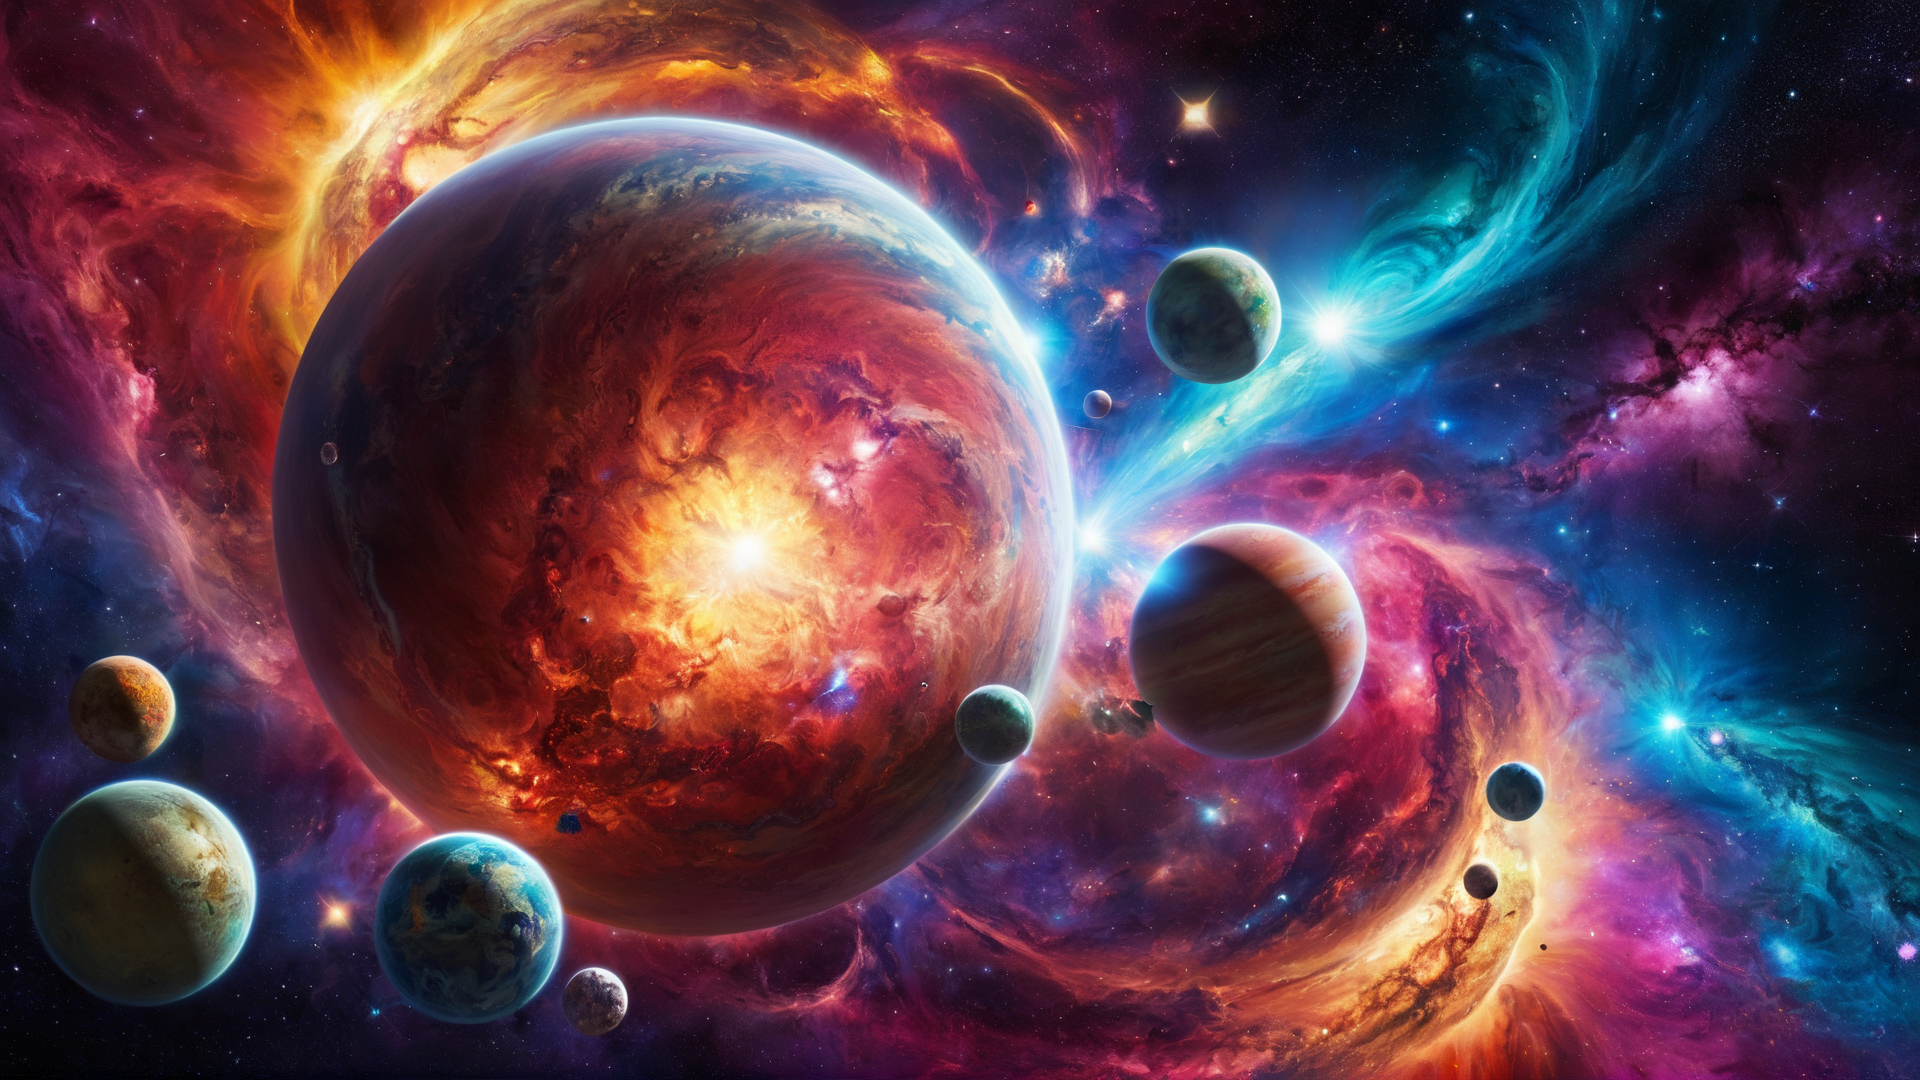
Generation parameters embedded in this image by AUTOMATIC1111 Stable Diffusion web UI or a fork of it (Forge, ...) (PNG 'parameters' text chunk):
Space-themed small centered composition, product shot, plain background, wallpaper art, in the center is an image of a "The King of Renewal", three colors, common, unattractive, tiny, glowing, extremely rich detail, flowing, highly color focused, epic composition, sunny, sharp focus, rich deep colors . Cosmic, celestial, stars, galaxies, nebulas, planets, science fiction, highly detailed
Negative prompt: earthly, mundane, ground-based, realism, cluttered background, dark, moody, night, monochromatic, washed out, worst quality, low quality, normal quality, lowres, low details, oversaturated, undersaturated, overexposed, underexposed, grayscale, bw, bad photo, bad photography, bad art, watermark, signature, text font, username, error, logo, words, letters, digits, autograph, trademark, name, blur, blurry, grainy, ugly, asymmetrical, poorly lit, bad shadow, draft, cropped, out of frame, cut off, censored, jpeg artifacts, out of focus, glitch, duplicate, 
Steps: 25, Sampler: DPM++ 3M SDE, Schedule type: Karras, CFG scale: 5, Seed: 2564986449, Size: 1920x1080, Model hash: 6df3e10bbc, Model: ClarityXL-v2.3.3.fp16, Hypertile U-Net: True, Hypertile VAE: True, Style Selector Enabled: True, Style Selector Randomize: True, Style Selector Style: Space, Version: v1.10.1